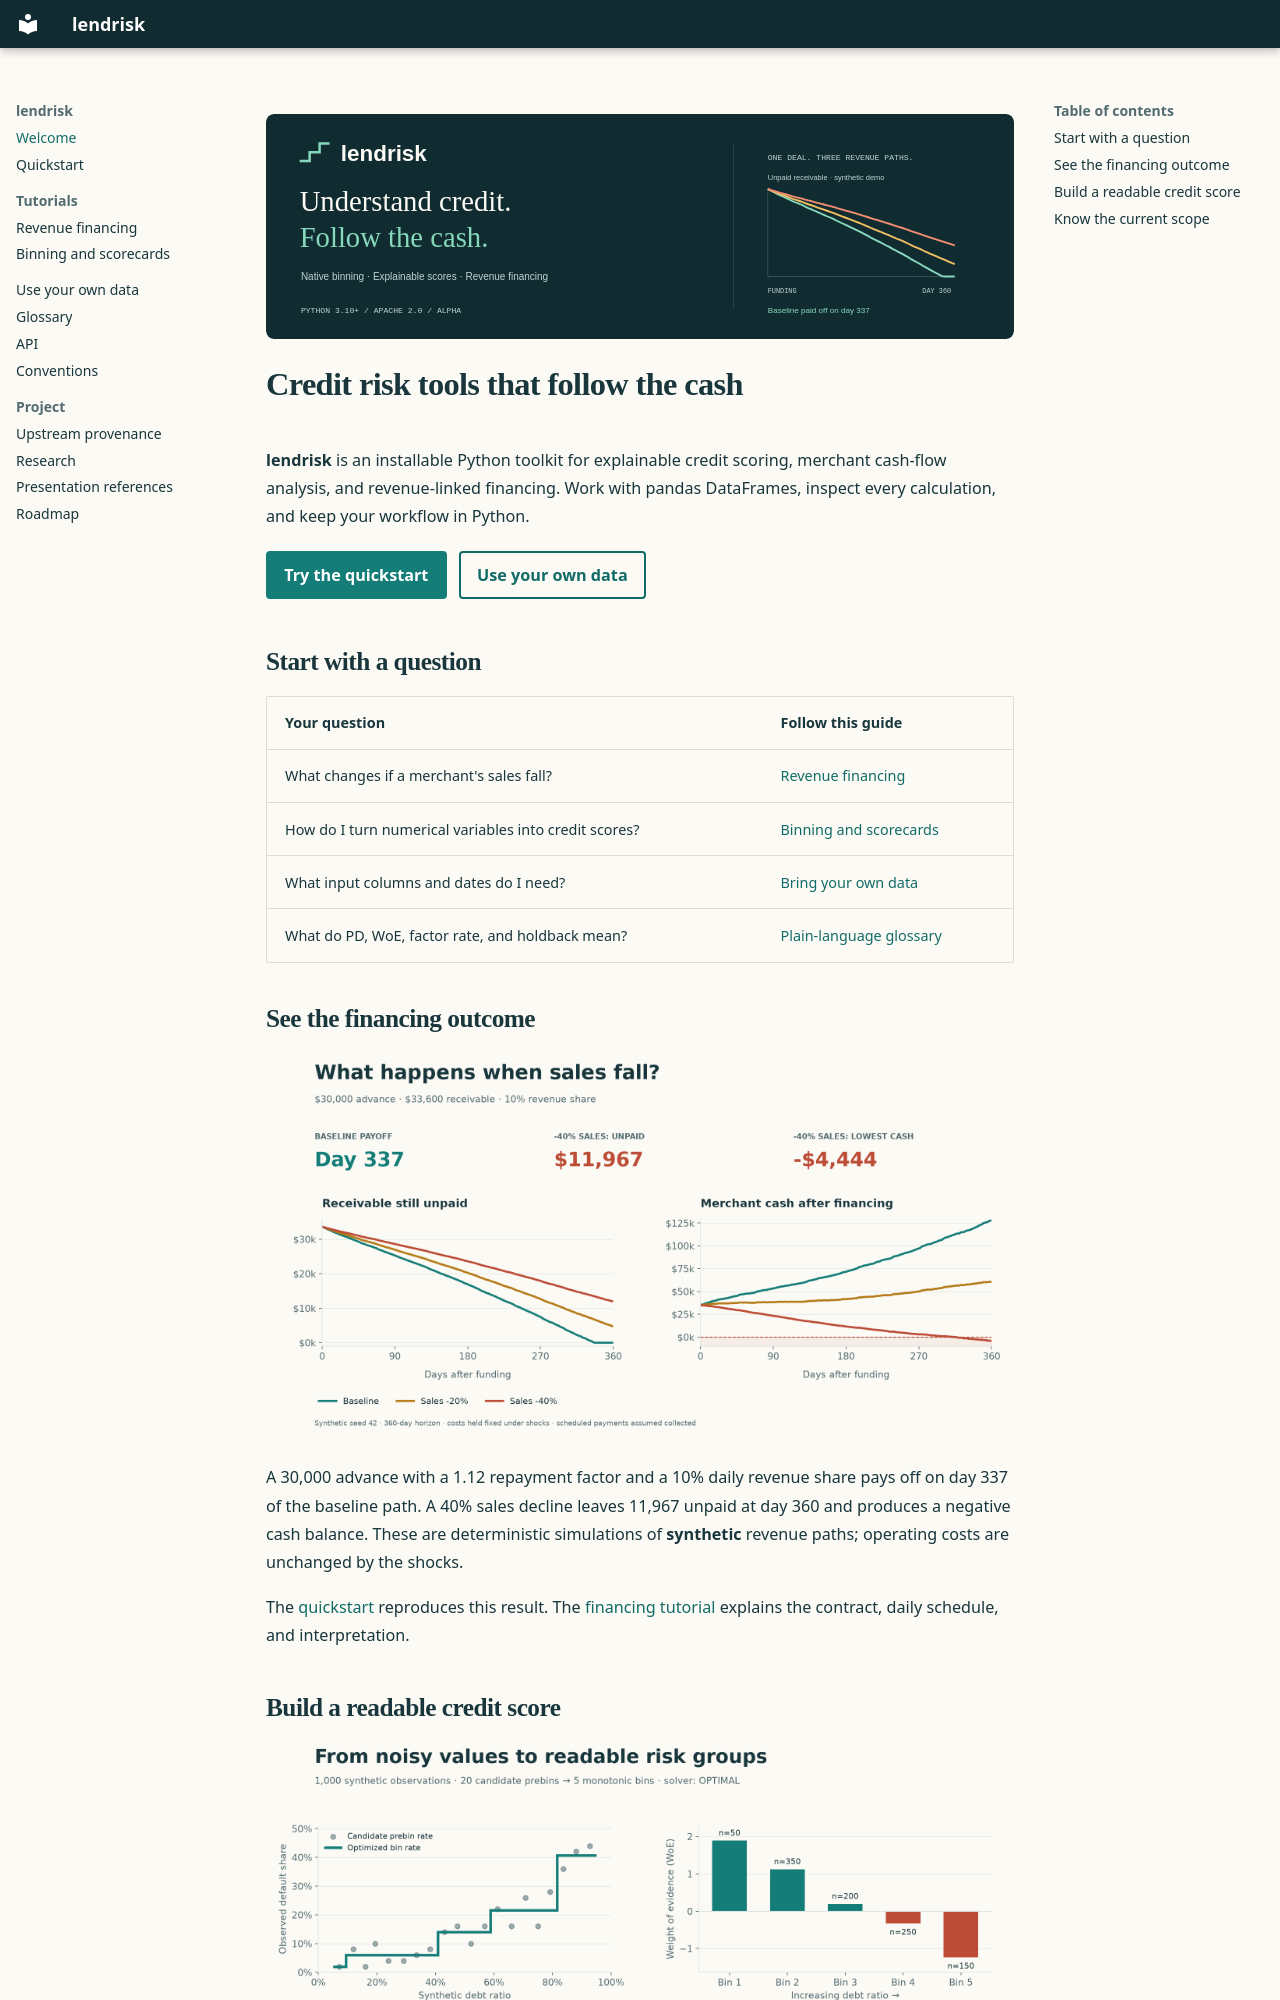

repository: datakim/lendrisk · page: index.html · generator: mkdocs

![lendrisk: Understand credit. Follow the cash.](assets/banner.svg)

# Credit risk tools that follow the cash

**lendrisk** is an installable Python toolkit for explainable credit scoring,
merchant cash-flow analysis, and revenue-linked financing. Work with pandas
DataFrames, inspect every calculation, and keep your workflow in Python.

[Try the quickstart](quickstart.md){ .md-button .md-button--primary }
[Use your own data](your-data.md){ .md-button }

## Start with a question

| Your question | Follow this guide |
| --- | --- |
| What changes if a merchant's sales fall? | [Revenue financing](tutorials/revenue-financing.md) |
| How do I turn numerical variables into credit scores? | [Binning and scorecards](tutorials/scorecards.md) |
| What input columns and dates do I need? | [Bring your own data](your-data.md) |
| What do PD, WoE, factor rate, and holdback mean? | [Plain-language glossary](glossary.md) |

## See the financing outcome

![Remaining receivable and merchant cash across baseline and sales declines of 20% and 40%.](assets/financing-scenarios.png)

A 30,000 advance with a 1.12 repayment factor and a 10% daily revenue share pays
off on day 337 of the baseline path. A 40% sales decline leaves 11,967 unpaid at
day 360 and produces a negative cash balance. These are deterministic simulations
of **synthetic** revenue paths; operating costs are unchanged by the shocks.

The [quickstart](quickstart.md) reproduces this result. The
[financing tutorial](tutorials/revenue-financing.md) explains the contract,
daily schedule, and interpretation.
